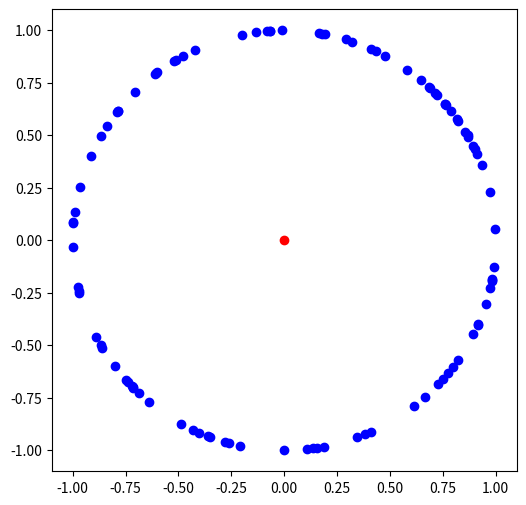

This figure's Python source: (Note: this script raises an exception after producing the figure.)
# randomly creating a 2-dimensional quantum state
from random import randrange
def random_quantum_state():
    first_entry = randrange(-100,101)
    second_entry = randrange(-100,101)
    length_square = first_entry**2+second_entry**2
    while length_square == 0:
        first_entry = randrange(-100,101)
        second_entry = randrange(-100,101)
        length_square = first_entry**2+second_entry**2
    first_entry = first_entry / length_square**0.5
    second_entry = second_entry / length_square**0.5
    return [first_entry,second_entry]

# import the drawing methods
from matplotlib.pyplot import plot, figure, show

# draw a figure
figure(figsize=(6,6), dpi=60) 

# draw the origin
plot(0,0,'ro') 

for i in range(100):
    # create a random quantum state
    quantum_state = random_quantum_state(); 
    # draw a blue point for the random quantum state
    x = quantum_state[0];
    y = quantum_state[1];
    plot(x,y,'bo') 

show()

# randomly creating a 2-dimensional quantum state
from random import randrange
def random_quantum_state():
    first_entry = randrange(-100,101)
    second_entry = randrange(-100,101)
    length_square = first_entry**2+second_entry**2
    while length_square == 0:
        first_entry = randrange(-100,101)
        second_entry = randrange(-100,101)
        length_square = first_entry**2+second_entry**2
    first_entry = first_entry / length_square**0.5
    second_entry = second_entry / length_square**0.5
    return [first_entry,second_entry]

# import the drawing methods
from matplotlib.pyplot import plot, figure, arrow, show

%run qlatvia.py

# draw a figure
figure(figsize=(6,6), dpi=60) 

draw_axes();

# draw the origin
plot(0,0,'ro') 

for i in range(100):
    # create a random quantum state
    quantum_state = random_quantum_state(); 
    # draw a blue vector for the random quantum state
    x = quantum_state[0];
    y = quantum_state[1];
    # shorten the line length to 0.92
    #     line_length + head_length (0.08) should be 1
    x = 0.92 * x
    y = 0.92 * y
    arrow(0,0,x,y,head_width=0.04,head_length=0.08,color="blue")

show()

# randomly create a 2-dimensional quantum state
from math import cos, sin, pi
from random import randrange
def random_quantum_state2():
    angle_degree = randrange(360)
    angle_radian = 2*pi*angle/360
    return [cos(angle_radian),sin(angle_radian)]

# include our predefined functions
%run qlatvia.py

# draw the axes
draw_qubit()

for i in range(6):
    [x,y]=random_quantum_state2()
    draw_quantum_state(x,y,"|v"+str(i)+">")

# include our predefined functions
%run qlatvia.py

# draw the axes
draw_qubit()

for i in range(100):
    [x,y]=random_quantum_state2()
    draw_quantum_state(x,y,"")

